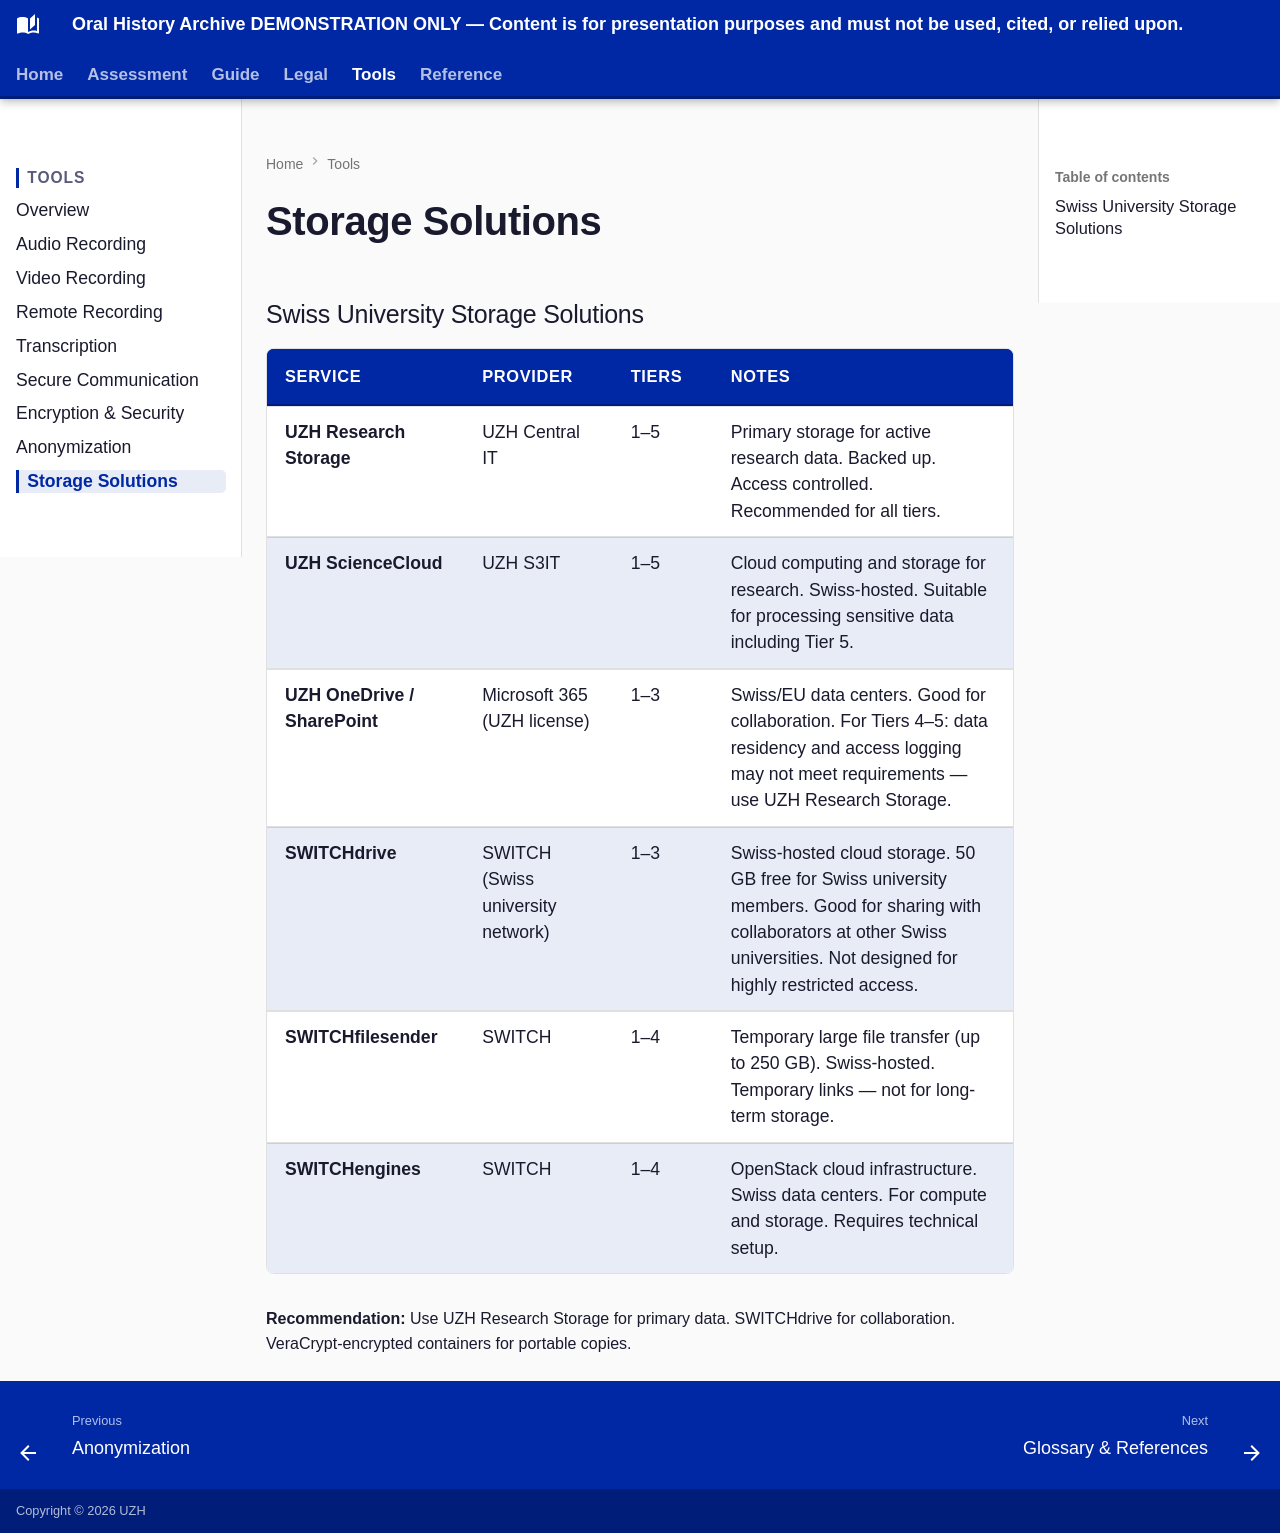

repository: CFutter/Oral-History-Workflow-Guide · page: tools-equipment/swiss-university-storage-solutions/index.html · generator: mkdocs

## Swiss University Storage Solutions

| Service | Provider | Tiers | Notes |
|---|---|---|---|
| **UZH Research Storage** | UZH Central IT | 1–5 | Primary storage for active research data. Backed up. Access controlled. Recommended for all tiers. |
| **UZH ScienceCloud** | UZH S3IT | 1–5 | Cloud computing and storage for research. Swiss-hosted. Suitable for processing sensitive data including Tier 5. |
| **UZH OneDrive / SharePoint** | Microsoft 365 (UZH license) | 1–3 | Swiss/EU data centers. Good for collaboration. For Tiers 4–5: data residency and access logging may not meet requirements — use UZH Research Storage. |
| **SWITCHdrive** | SWITCH (Swiss university network) | 1–3 | Swiss-hosted cloud storage. 50 GB free for Swiss university members. Good for sharing with collaborators at other Swiss universities. Not designed for highly restricted access. |
| **SWITCHfilesender** | SWITCH | 1–4 | Temporary large file transfer (up to 250 GB). Swiss-hosted. Temporary links — not for long-term storage. |
| **SWITCHengines** | SWITCH | 1–4 | OpenStack cloud infrastructure. Swiss data centers. For compute and storage. Requires technical setup. |

**Recommendation:** Use UZH Research Storage for primary data. SWITCHdrive for collaboration. VeraCrypt-encrypted containers for portable copies.
